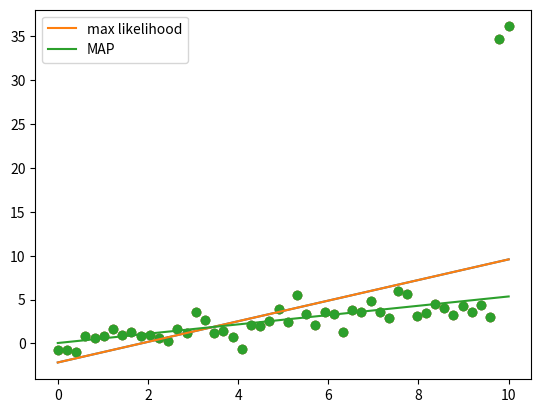

The matplotlib source for this figure:
import numpy as np
import matplotlib.pyplot as plt

N = 50
# Generate the date
X = np.linspace(0, 10, N)  # 50 evenly space points between 0 and 10
Y = 0.5*X + np.random.randn(N)  # + some random noise

# Manually set outliers
Y[-1] += 30  # [-1] is a last point. 30 bigger than it is in generated data
Y[-2] += 30  # penultimate points

plt.scatter(X, Y)
plt.show()

# Solve for the best weights. Add the bias term
X = np.vstack([np.ones(N), X]).T
# https://docs.scipy.org/doc/numpy/reference/generated/numpy.vstack.html

# Calculate the maximum likelihood solution. Without large weight penalty for now. The one done previously
w_ml = np.linalg.solve(X.T.dot(X), X.T.dot(Y))
# predictions for w_ml
Y_hat_ml = X.dot(w_ml)
plt.scatter(X[:, 1], Y)  # with the original data
plt.plot(X[:, 1], Y_hat_ml)  # max likelihood line
plt.show()
# because of two outliers in the end the line will be pulled towards them and the line of fit isn't that good


# L2-regularization solution. With penalty
l2 = 1000.0  # penalty for the large weight
w_MAP = np.linalg.solve(l2*np.eye(2) + X.T.dot(X), X.T.dot(Y))
# l2*np.eye(2) is lambda*Identity_matrix from the notes
# Predictions
Y_hat_MAP = X.dot(w_MAP)
plt.scatter(X[:, 1], Y)  # with the original data
plt.plot(X[:, 1], Y_hat_ml, label='max likelihood')  # max likelihood line for reference
plt.plot(X[:, 1], Y_hat_MAP, label='MAP')  # Maximum aposteriori line
plt.legend()  # so that labels can be seen
plt.show()
# MAP solution shows the trend much better
